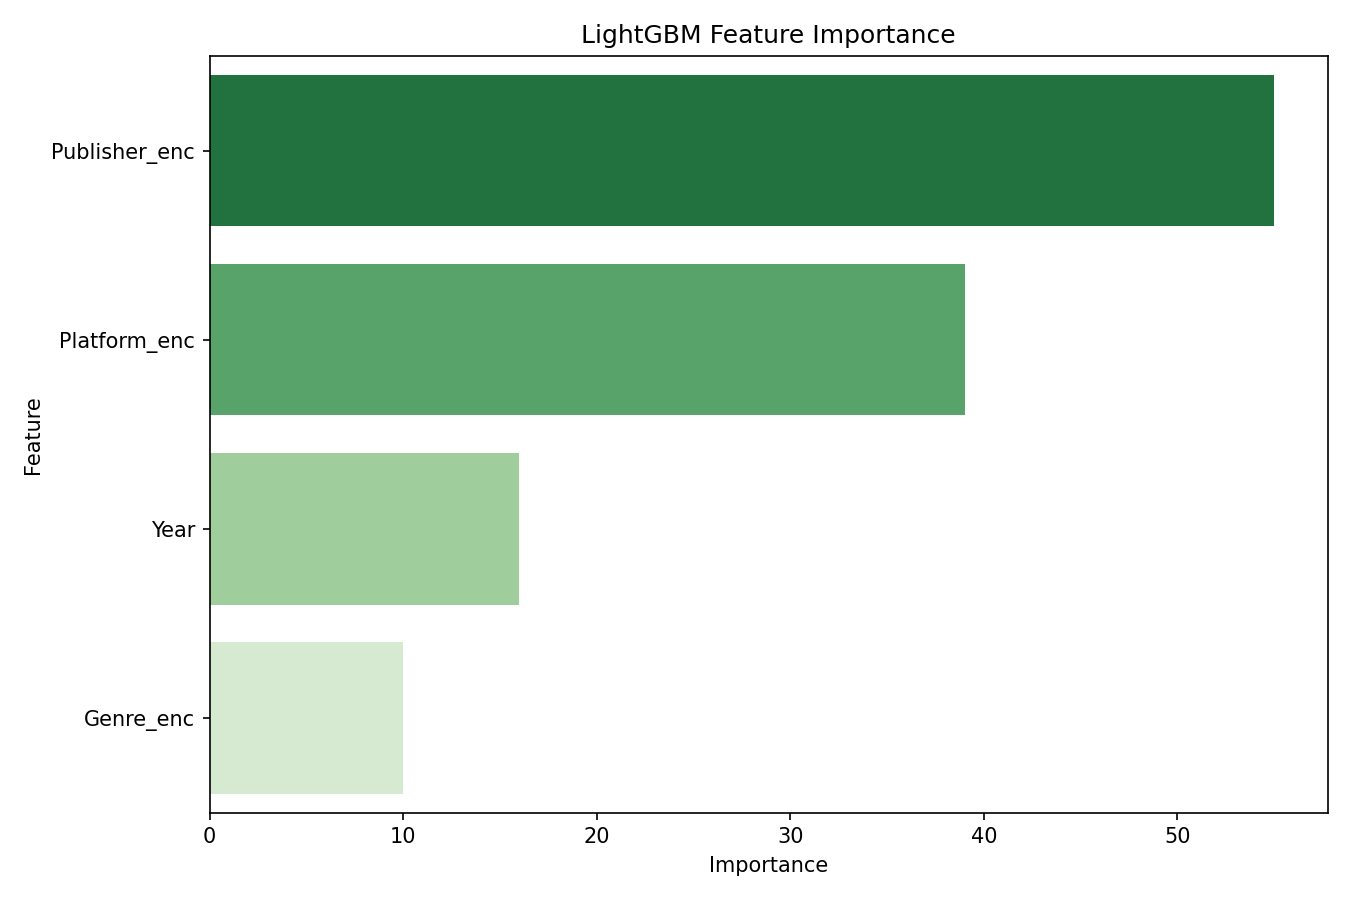

Values plotted in this chart, from the file beside it:
Feature, Importance
Publisher_enc, 55
Platform_enc, 39
Year, 16
Genre_enc, 10
